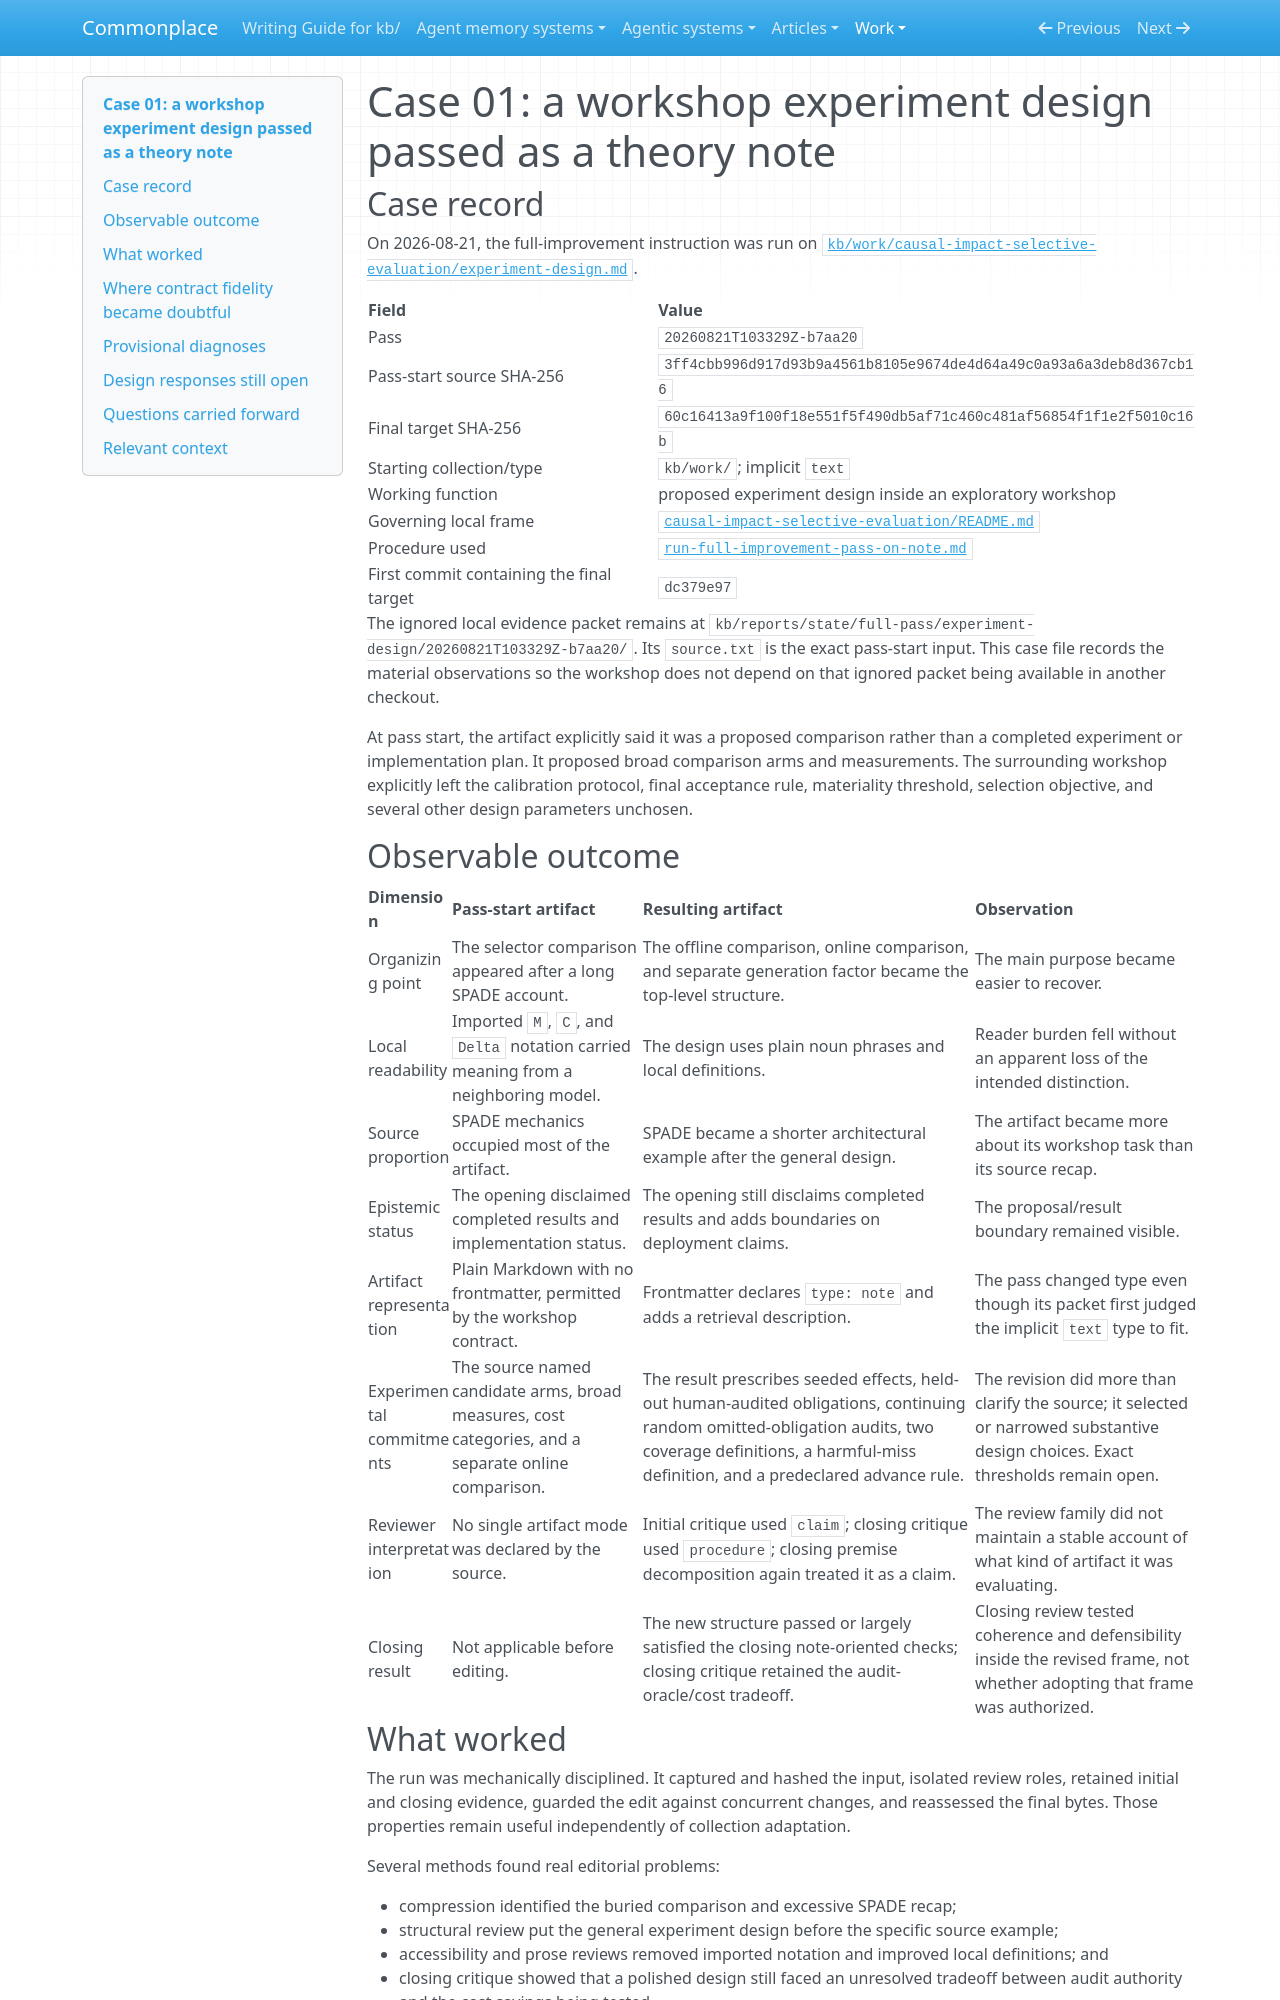

repository: zby/commonplace · page: work/collection-aware-full-improvement-pass/case-01-workshop-experiment-design/index.html · generator: mkdocs

# Case 01: a workshop experiment design passed as a theory note

## Case record

On 2026-08-21, the full-improvement instruction was run on [`kb/work/causal-impact-selective-evaluation/experiment-design.md`](../explanatory-theories-deployment-time-learning/experiment-design.md).

| Field | Value |
|---|---|
| Pass | `20260821T103329Z-b7aa20` |
| Pass-start source SHA-256 | `3ff4cbb996d917d93b9a4561b8105e9674de4d64a49c0a93a6a3deb8d367cb16` |
| Final target SHA-256 | `60c16413a9f100f18e551f5f490db5af71c460c481af56854f1f1e2f5010c16b` |
| Starting collection/type | `kb/work/`; implicit `text` |
| Working function | proposed experiment design inside an exploratory workshop |
| Governing local frame | [`causal-impact-selective-evaluation/README.md`](../explanatory-theories-deployment-time-learning/README.md) |
| Procedure used | [`run-full-improvement-pass-on-note.md`](../../instructions/run-full-improvement-pass-on-note.md) |
| First commit containing the final target | `dc379e97` |

The ignored local evidence packet remains at `kb/reports/state/full-pass/experiment-design/20260821T103329Z-b7aa20/`. Its `source.txt` is the exact pass-start input. This case file records the material observations so the workshop does not depend on that ignored packet being available in another checkout.

At pass start, the artifact explicitly said it was a proposed comparison rather than a completed experiment or implementation plan. It proposed broad comparison arms and measurements. The surrounding workshop explicitly left the calibration protocol, final acceptance rule, materiality threshold, selection objective, and several other design parameters unchosen.

## Observable outcome

| Dimension | Pass-start artifact | Resulting artifact | Observation |
|---|---|---|---|
| Organizing point | The selector comparison appeared after a long SPADE account. | The offline comparison, online comparison, and separate generation factor became the top-level structure. | The main purpose became easier to recover. |
| Local readability | Imported `M`, `C`, and `Delta` notation carried meaning from a neighboring model. | The design uses plain noun phrases and local definitions. | Reader burden fell without an apparent loss of the intended distinction. |
| Source proportion | SPADE mechanics occupied most of the artifact. | SPADE became a shorter architectural example after the general design. | The artifact became more about its workshop task than its source recap. |
| Epistemic status | The opening disclaimed completed results and implementation status. | The opening still disclaims completed results and adds boundaries on deployment claims. | The proposal/result boundary remained visible. |
| Artifact representation | Plain Markdown with no frontmatter, permitted by the workshop contract. | Frontmatter declares `type: note` and adds a retrieval description. | The pass changed type even though its packet first judged the implicit `text` type to fit. |
| Experimental commitments | The source named candidate arms, broad measures, cost categories, and a separate online comparison. | The result prescribes seeded effects, held-out human-audited obligations, continuing random omitted-obligation audits, two coverage definitions, a harmful-miss definition, and a predeclared advance rule. | The revision did more than clarify the source; it selected or narrowed substantive design choices. Exact thresholds remain open. |
| Reviewer interpretation | No single artifact mode was declared by the source. | Initial critique used `claim`; closing critique used `procedure`; closing premise decomposition again treated it as a claim. | The review family did not maintain a stable account of what kind of artifact it was evaluating. |
| Closing result | Not applicable before editing. | The new structure passed or largely satisfied the closing note-oriented checks; closing critique retained the audit-oracle/cost tradeoff. | Closing review tested coherence and defensibility inside the revised frame, not whether adopting that frame was authorized. |

## What worked

The run was mechanically disciplined. It captured and hashed the input, isolated review roles, retained initial and closing evidence, guarded the edit against concurrent changes, and reassessed the final bytes. Those properties remain useful independently of collection adaptation.

Several methods found real editorial problems:

- compression identified the buried comparison and excessive SPADE recap;
- structural review put the general experiment design before the specific source example;
- accessibility and prose reviews removed imported notation and improved local definitions; and
- closing critique showed that a polished design still faced an unresolved tradeoff between audit authority and the cost savings being tested.

The final text is clearer and more usable as an experiment-design discussion. This case is therefore not a simple bad-output example.
